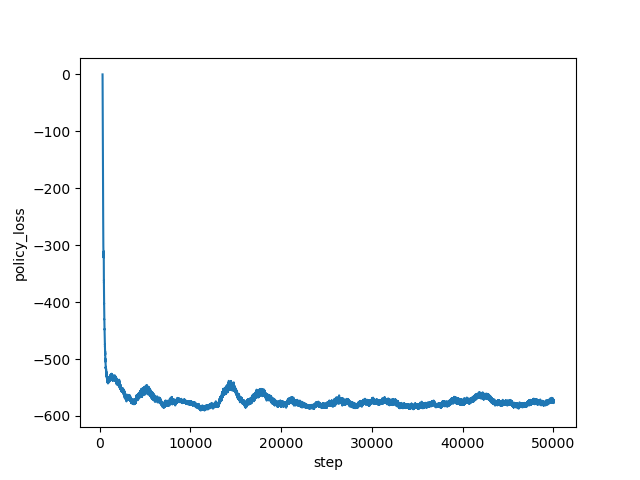

The table this chart was drawn from, first rows:
step, policy_loss
334, -0.2191
335, -0.7163
336, -1.847
337, -4.341
338, -9.249
339, -18.06
340, -32.35
341, -50.72
342, -63.17
343, -62.89
344, -60.69
345, -61.91
346, -65.74
347, -68.56
348, -71.04
349, -74.75
350, -76.42
351, -79.71
352, -83.18
353, -85.81
354, -88.5
355, -91.95
356, -95.41
357, -99.16
358, -101.4
359, -105.8
360, -108.8
361, -113.5
362, -113.7
363, -119.6
364, -122.3
365, -124.9
366, -124.5
367, -129.6
368, -135.4
369, -135.1
370, -140.8
371, -139.2
372, -146.5
373, -147.6
374, -151.1
375, -151.6
376, -155.9
377, -157.4
378, -162.9
379, -160.9
380, -165.3
381, -166.3
382, -168.2
383, -170.6
384, -173.2
385, -173.3
386, -175.7
387, -181.8
388, -193.4
389, -197.1
390, -201.2
391, -204.5
392, -205.1
393, -209.9
... 49,606 more rows
